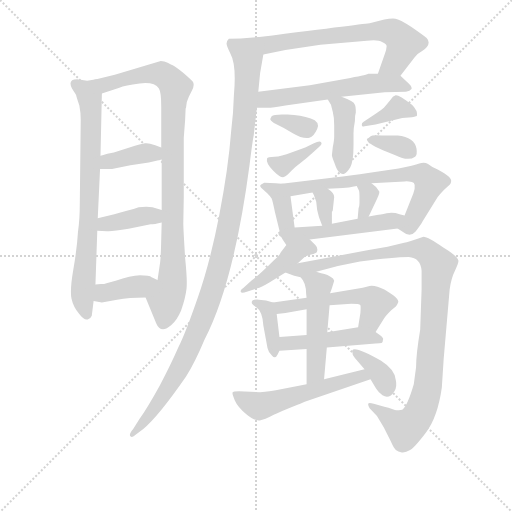
t = 0.00 s
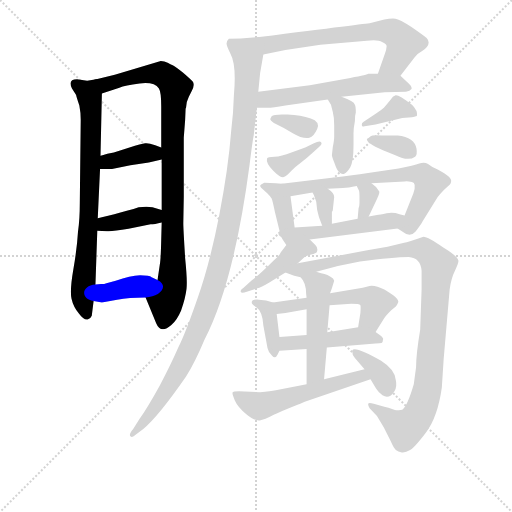
t = 3.54 s
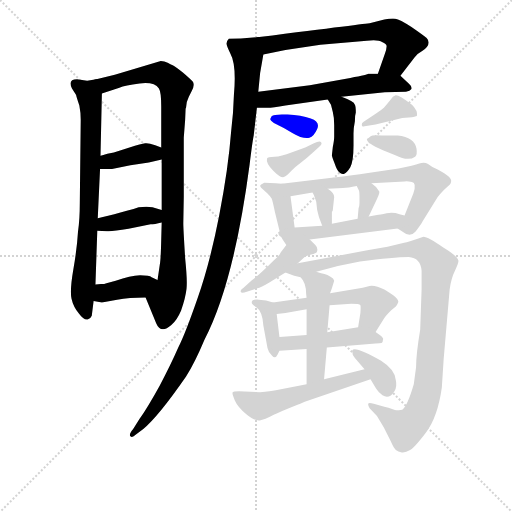
t = 7.07 s
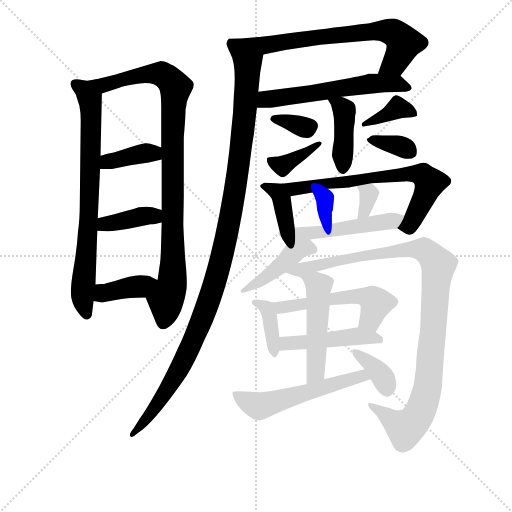
t = 10.61 s
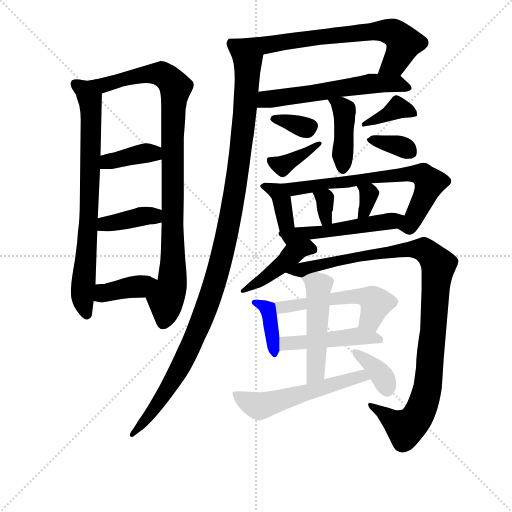
t = 14.14 s
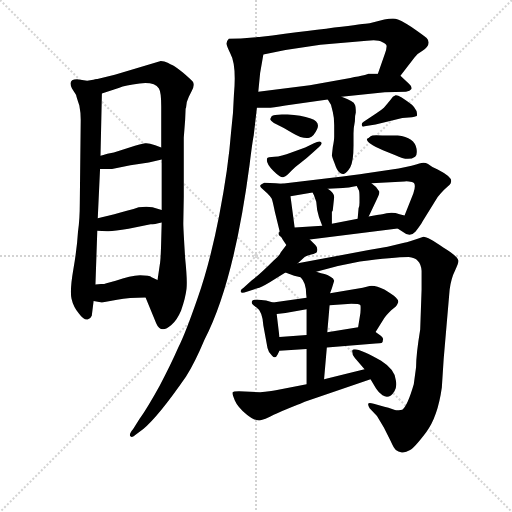
t = 17.68 s

The animated SVG that drew these frames (rendered in a browser with its animation timeline set to each time). Animation: 26 CSS @keyframes rules; one cycle of 17.68 s.

<svg version="1.1" viewBox="0 0 1024 1024" xmlns="http://www.w3.org/2000/svg">
  <g stroke="lightgray" stroke-dasharray="1,1" stroke-width="1" transform="scale(4, 4)">
    <line x1="0" y1="0" x2="256" y2="256"></line>
    <line x1="256" y1="0" x2="0" y2="256"></line>
    <line x1="128" y1="0" x2="128" y2="256"></line>
    <line x1="0" y1="128" x2="256" y2="128"></line>
  </g>
<g transform="scale(0.92, -0.92) translate(60, -900)">
   <style type="text/css">
    @keyframes keyframes0 {
      from {
       stroke: blue;
       stroke-dashoffset: 771;
       stroke-width: 128;
       }
       72% {
       animation-timing-function: step-end;
       stroke: blue;
       stroke-dashoffset: 0;
       stroke-width: 128;
       }
       to {
       stroke: black;
       stroke-width: 1024;
       }
       }
       #make-me-a-hanzi-animation-0 {
         animation: keyframes0 0.877441s both;
         animation-delay: 0.000000s;
         animation-timing-function: linear;
       }
    @keyframes keyframes1 {
      from {
       stroke: blue;
       stroke-dashoffset: 949;
       stroke-width: 128;
       }
       76% {
       animation-timing-function: step-end;
       stroke: blue;
       stroke-dashoffset: 0;
       stroke-width: 128;
       }
       to {
       stroke: black;
       stroke-width: 1024;
       }
       }
       #make-me-a-hanzi-animation-1 {
         animation: keyframes1 1.022298s both;
         animation-delay: 0.877441s;
         animation-timing-function: linear;
       }
    @keyframes keyframes2 {
      from {
       stroke: blue;
       stroke-dashoffset: 383;
       stroke-width: 128;
       }
       55% {
       animation-timing-function: step-end;
       stroke: blue;
       stroke-dashoffset: 0;
       stroke-width: 128;
       }
       to {
       stroke: black;
       stroke-width: 1024;
       }
       }
       #make-me-a-hanzi-animation-2 {
         animation: keyframes2 0.561686s both;
         animation-delay: 1.899740s;
         animation-timing-function: linear;
       }
    @keyframes keyframes3 {
      from {
       stroke: blue;
       stroke-dashoffset: 387;
       stroke-width: 128;
       }
       56% {
       animation-timing-function: step-end;
       stroke: blue;
       stroke-dashoffset: 0;
       stroke-width: 128;
       }
       to {
       stroke: black;
       stroke-width: 1024;
       }
       }
       #make-me-a-hanzi-animation-3 {
         animation: keyframes3 0.564941s both;
         animation-delay: 2.461426s;
         animation-timing-function: linear;
       }
    @keyframes keyframes4 {
      from {
       stroke: blue;
       stroke-dashoffset: 387;
       stroke-width: 128;
       }
       56% {
       animation-timing-function: step-end;
       stroke: blue;
       stroke-dashoffset: 0;
       stroke-width: 128;
       }
       to {
       stroke: black;
       stroke-width: 1024;
       }
       }
       #make-me-a-hanzi-animation-4 {
         animation: keyframes4 0.564941s both;
         animation-delay: 3.026367s;
         animation-timing-function: linear;
       }
    @keyframes keyframes5 {
      from {
       stroke: blue;
       stroke-dashoffset: 658;
       stroke-width: 128;
       }
       68% {
       animation-timing-function: step-end;
       stroke: blue;
       stroke-dashoffset: 0;
       stroke-width: 128;
       }
       to {
       stroke: black;
       stroke-width: 1024;
       }
       }
       #make-me-a-hanzi-animation-5 {
         animation: keyframes5 0.785482s both;
         animation-delay: 3.591309s;
         animation-timing-function: linear;
       }
    @keyframes keyframes6 {
      from {
       stroke: blue;
       stroke-dashoffset: 585;
       stroke-width: 128;
       }
       66% {
       animation-timing-function: step-end;
       stroke: blue;
       stroke-dashoffset: 0;
       stroke-width: 128;
       }
       to {
       stroke: black;
       stroke-width: 1024;
       }
       }
       #make-me-a-hanzi-animation-6 {
         animation: keyframes6 0.726074s both;
         animation-delay: 4.376790s;
         animation-timing-function: linear;
       }
    @keyframes keyframes7 {
      from {
       stroke: blue;
       stroke-dashoffset: 1178;
       stroke-width: 128;
       }
       79% {
       animation-timing-function: step-end;
       stroke: blue;
       stroke-dashoffset: 0;
       stroke-width: 128;
       }
       to {
       stroke: black;
       stroke-width: 1024;
       }
       }
       #make-me-a-hanzi-animation-7 {
         animation: keyframes7 1.208659s both;
         animation-delay: 5.102865s;
         animation-timing-function: linear;
       }
    @keyframes keyframes8 {
      from {
       stroke: blue;
       stroke-dashoffset: 419;
       stroke-width: 128;
       }
       58% {
       animation-timing-function: step-end;
       stroke: blue;
       stroke-dashoffset: 0;
       stroke-width: 128;
       }
       to {
       stroke: black;
       stroke-width: 1024;
       }
       }
       #make-me-a-hanzi-animation-8 {
         animation: keyframes8 0.590983s both;
         animation-delay: 6.311523s;
         animation-timing-function: linear;
       }
    @keyframes keyframes9 {
      from {
       stroke: blue;
       stroke-dashoffset: 337;
       stroke-width: 128;
       }
       52% {
       animation-timing-function: step-end;
       stroke: blue;
       stroke-dashoffset: 0;
       stroke-width: 128;
       }
       to {
       stroke: black;
       stroke-width: 1024;
       }
       }
       #make-me-a-hanzi-animation-9 {
         animation: keyframes9 0.524251s both;
         animation-delay: 6.902507s;
         animation-timing-function: linear;
       }
    @keyframes keyframes10 {
      from {
       stroke: blue;
       stroke-dashoffset: 375;
       stroke-width: 128;
       }
       55% {
       animation-timing-function: step-end;
       stroke: blue;
       stroke-dashoffset: 0;
       stroke-width: 128;
       }
       to {
       stroke: black;
       stroke-width: 1024;
       }
       }
       #make-me-a-hanzi-animation-10 {
         animation: keyframes10 0.555176s both;
         animation-delay: 7.426758s;
         animation-timing-function: linear;
       }
    @keyframes keyframes11 {
      from {
       stroke: blue;
       stroke-dashoffset: 376;
       stroke-width: 128;
       }
       55% {
       animation-timing-function: step-end;
       stroke: blue;
       stroke-dashoffset: 0;
       stroke-width: 128;
       }
       to {
       stroke: black;
       stroke-width: 1024;
       }
       }
       #make-me-a-hanzi-animation-11 {
         animation: keyframes11 0.555990s both;
         animation-delay: 7.981934s;
         animation-timing-function: linear;
       }
    @keyframes keyframes12 {
      from {
       stroke: blue;
       stroke-dashoffset: 352;
       stroke-width: 128;
       }
       53% {
       animation-timing-function: step-end;
       stroke: blue;
       stroke-dashoffset: 0;
       stroke-width: 128;
       }
       to {
       stroke: black;
       stroke-width: 1024;
       }
       }
       #make-me-a-hanzi-animation-12 {
         animation: keyframes12 0.536458s both;
         animation-delay: 8.537923s;
         animation-timing-function: linear;
       }
    @keyframes keyframes13 {
      from {
       stroke: blue;
       stroke-dashoffset: 398;
       stroke-width: 128;
       }
       56% {
       animation-timing-function: step-end;
       stroke: blue;
       stroke-dashoffset: 0;
       stroke-width: 128;
       }
       to {
       stroke: black;
       stroke-width: 1024;
       }
       }
       #make-me-a-hanzi-animation-13 {
         animation: keyframes13 0.573893s both;
         animation-delay: 9.074382s;
         animation-timing-function: linear;
       }
    @keyframes keyframes14 {
      from {
       stroke: blue;
       stroke-dashoffset: 700;
       stroke-width: 128;
       }
       69% {
       animation-timing-function: step-end;
       stroke: blue;
       stroke-dashoffset: 0;
       stroke-width: 128;
       }
       to {
       stroke: black;
       stroke-width: 1024;
       }
       }
       #make-me-a-hanzi-animation-14 {
         animation: keyframes14 0.819661s both;
         animation-delay: 9.648275s;
         animation-timing-function: linear;
       }
    @keyframes keyframes15 {
      from {
       stroke: blue;
       stroke-dashoffset: 331;
       stroke-width: 128;
       }
       52% {
       animation-timing-function: step-end;
       stroke: blue;
       stroke-dashoffset: 0;
       stroke-width: 128;
       }
       to {
       stroke: black;
       stroke-width: 1024;
       }
       }
       #make-me-a-hanzi-animation-15 {
         animation: keyframes15 0.519368s both;
         animation-delay: 10.467936s;
         animation-timing-function: linear;
       }
    @keyframes keyframes16 {
      from {
       stroke: blue;
       stroke-dashoffset: 334;
       stroke-width: 128;
       }
       52% {
       animation-timing-function: step-end;
       stroke: blue;
       stroke-dashoffset: 0;
       stroke-width: 128;
       }
       to {
       stroke: black;
       stroke-width: 1024;
       }
       }
       #make-me-a-hanzi-animation-16 {
         animation: keyframes16 0.521810s both;
         animation-delay: 10.987305s;
         animation-timing-function: linear;
       }
    @keyframes keyframes17 {
      from {
       stroke: blue;
       stroke-dashoffset: 508;
       stroke-width: 128;
       }
       62% {
       animation-timing-function: step-end;
       stroke: blue;
       stroke-dashoffset: 0;
       stroke-width: 128;
       }
       to {
       stroke: black;
       stroke-width: 1024;
       }
       }
       #make-me-a-hanzi-animation-17 {
         animation: keyframes17 0.663411s both;
         animation-delay: 11.509115s;
         animation-timing-function: linear;
       }
    @keyframes keyframes18 {
      from {
       stroke: blue;
       stroke-dashoffset: 435;
       stroke-width: 128;
       }
       59% {
       animation-timing-function: step-end;
       stroke: blue;
       stroke-dashoffset: 0;
       stroke-width: 128;
       }
       to {
       stroke: black;
       stroke-width: 1024;
       }
       }
       #make-me-a-hanzi-animation-18 {
         animation: keyframes18 0.604004s both;
         animation-delay: 12.172526s;
         animation-timing-function: linear;
       }
    @keyframes keyframes19 {
      from {
       stroke: blue;
       stroke-dashoffset: 1063;
       stroke-width: 128;
       }
       78% {
       animation-timing-function: step-end;
       stroke: blue;
       stroke-dashoffset: 0;
       stroke-width: 128;
       }
       to {
       stroke: black;
       stroke-width: 1024;
       }
       }
       #make-me-a-hanzi-animation-19 {
         animation: keyframes19 1.115072s both;
         animation-delay: 12.776530s;
         animation-timing-function: linear;
       }
    @keyframes keyframes20 {
      from {
       stroke: blue;
       stroke-dashoffset: 378;
       stroke-width: 128;
       }
       55% {
       animation-timing-function: step-end;
       stroke: blue;
       stroke-dashoffset: 0;
       stroke-width: 128;
       }
       to {
       stroke: black;
       stroke-width: 1024;
       }
       }
       #make-me-a-hanzi-animation-20 {
         animation: keyframes20 0.557617s both;
         animation-delay: 13.891602s;
         animation-timing-function: linear;
       }
    @keyframes keyframes21 {
      from {
       stroke: blue;
       stroke-dashoffset: 536;
       stroke-width: 128;
       }
       64% {
       animation-timing-function: step-end;
       stroke: blue;
       stroke-dashoffset: 0;
       stroke-width: 128;
       }
       to {
       stroke: black;
       stroke-width: 1024;
       }
       }
       #make-me-a-hanzi-animation-21 {
         animation: keyframes21 0.686198s both;
         animation-delay: 14.449219s;
         animation-timing-function: linear;
       }
    @keyframes keyframes22 {
      from {
       stroke: blue;
       stroke-dashoffset: 469;
       stroke-width: 128;
       }
       60% {
       animation-timing-function: step-end;
       stroke: blue;
       stroke-dashoffset: 0;
       stroke-width: 128;
       }
       to {
       stroke: black;
       stroke-width: 1024;
       }
       }
       #make-me-a-hanzi-animation-22 {
         animation: keyframes22 0.631673s both;
         animation-delay: 15.135417s;
         animation-timing-function: linear;
       }
    @keyframes keyframes23 {
      from {
       stroke: blue;
       stroke-dashoffset: 502;
       stroke-width: 128;
       }
       62% {
       animation-timing-function: step-end;
       stroke: blue;
       stroke-dashoffset: 0;
       stroke-width: 128;
       }
       to {
       stroke: black;
       stroke-width: 1024;
       }
       }
       #make-me-a-hanzi-animation-23 {
         animation: keyframes23 0.658529s both;
         animation-delay: 15.767090s;
         animation-timing-function: linear;
       }
    @keyframes keyframes24 {
      from {
       stroke: blue;
       stroke-dashoffset: 558;
       stroke-width: 128;
       }
       64% {
       animation-timing-function: step-end;
       stroke: blue;
       stroke-dashoffset: 0;
       stroke-width: 128;
       }
       to {
       stroke: black;
       stroke-width: 1024;
       }
       }
       #make-me-a-hanzi-animation-24 {
         animation: keyframes24 0.704102s both;
         animation-delay: 16.425618s;
         animation-timing-function: linear;
       }
    @keyframes keyframes25 {
      from {
       stroke: blue;
       stroke-dashoffset: 364;
       stroke-width: 128;
       }
       54% {
       animation-timing-function: step-end;
       stroke: blue;
       stroke-dashoffset: 0;
       stroke-width: 128;
       }
       to {
       stroke: black;
       stroke-width: 1024;
       }
       }
       #make-me-a-hanzi-animation-25 {
         animation: keyframes25 0.546224s both;
         animation-delay: 17.129720s;
         animation-timing-function: linear;
       }
</style>
<path d="M 149.5 727.5 L 129.5 724.5 L 107.5 727.5 Q 86.5 727.5 96.5 707.5 L 105.5 693.5 Q 105.5 691.5 112.5 670.5 Q 115.5 655.5 115.5 639.5 L 113.5 460.5 Q 113.5 423.5 109.5 395.5 Q 107.5 360.5 99.5 314.5 Q 91.5 268.5 95.5 250.5 Q 99.5 232.5 111.5 218.5 Q 122.5 203.5 130.5 205.5 Q 137.5 207.5 139.5 213.5 L 143.5 245.5 L 147.5 281.5 L 151.5 398.5 L 152.5 425.5 L 157.5 532.5 L 158.5 561.5 L 161.5 696.5 C 162.5 726.5 162.5 729.5 149.5 727.5 Z" fill="lightgray"></path> 
<path d="M 343.5 663.5 L 344.5 666.5 Q 344.5 677.5 350.5 689.5 L 356.5 701.5 Q 364.5 716.5 358.5 723.5 Q 351.5 730.5 337.5 742.5 Q 322.5 754.5 316.5 757.5 Q 310.5 759.5 304.5 763.5 Q 297.5 767.5 289.5 767.5 L 189.5 737.5 L 149.5 727.5 C 120.5 720.5 133.5 686.5 161.5 696.5 L 199.5 709.5 Q 211.5 714.5 243.5 718.5 Q 275.5 722.5 285.5 707.5 Q 290.5 699.5 290.5 668.5 L 290.5 579.5 L 291.5 553.5 L 291.5 443.5 L 291.5 416.5 L 290.5 379.5 Q 289.5 335.5 287.5 325.5 L 282.5 291.5 C 278.5 261.5 245.5 281.5 256.5 253.5 L 279.5 197.5 Q 289.5 173.5 312.5 193.5 Q 324.5 203.5 333.5 224.5 Q 343.5 253.5 345.5 272.5 Q 347.5 290.5 342.5 338.5 Q 338.5 402.5 338.5 414.5 L 339.5 471.5 L 339.5 600.5 L 342.5 639.5 L 343.5 663.5 Z" fill="lightgray"></path> 
<path d="M 157.5 532.5 L 183.5 532.5 L 223.5 540.5 L 263.5 546.5 L 291.5 553.5 C 320.5 560.5 318.5 568.5 290.5 579.5 L 277.5 584.5 Q 262.5 589.5 255.5 588.5 Q 247.5 587.5 221.5 579.5 L 187.5 568.5 L 173.5 565.5 Q 163.5 562.5 158.5 561.5 C 129.5 554.5 127.5 532.5 157.5 532.5 Z" fill="lightgray"></path> 
<path d="M 151.5 398.5 L 172.5 397.5 Q 183.5 396.5 219.5 402.5 L 267.5 412.5 Q 275.5 412.5 291.5 416.5 C 320.5 423.5 320.5 434.5 291.5 443.5 L 271.5 449.5 Q 259.5 451.5 241.5 449.5 Q 220.5 442.5 188.5 434.5 L 152.5 425.5 C 123.5 418.5 121.5 399.5 151.5 398.5 Z" fill="lightgray"></path> 
<path d="M 143.5 245.5 L 161.5 242.5 L 194.5 248.5 Q 220.5 253.5 256.5 253.5 C 286.5 253.5 309.5 278.5 282.5 291.5 L 269.5 297.5 Q 265.5 301.5 244.5 301.5 Q 223.5 300.5 191.5 289.5 L 171.5 284.5 Q 167.5 282.5 159.5 282.5 L 147.5 281.5 C 117.5 279.5 113.5 250.5 143.5 245.5 Z" fill="lightgray"></path> 
<path d="M 810.5 735.5 L 841.5 775.5 Q 847.5 783.5 858.5 789.5 Q 879.5 804.5 867.5 817.5 Q 860.5 823.5 834.5 841.5 Q 808.5 858.5 799.5 859.5 Q 789.5 860.5 775.5 857.5 L 743.5 849.5 Q 741.5 849.5 503.5 819.5 C 473.5 815.5 483.5 775.5 512.5 781.5 L 560.5 791.5 L 636.5 802.5 L 737.5 811.5 Q 762.5 814.5 770.5 808.5 Q 780.5 804.5 780.5 799.5 Q 780.5 793.5 776.5 782.5 L 761.5 739.5 C 751.5 711.5 792.5 711.5 810.5 735.5 Z" fill="lightgray"></path> 
<path d="M 682.5 689.5 L 776.5 699.5 L 822.5 700.5 Q 831.5 701.5 834.5 706.5 Q 836.5 711.5 828.5 718.5 L 810.5 735.5 C 806.5 739.5 791.5 739.5 761.5 739.5 L 740.5 739.5 Q 740.5 737.5 701.5 730.5 L 613.5 714.5 L 501.5 700.5 C 471.5 696.5 468.5 665.5 498.5 665.5 L 521.5 665.5 Q 532.5 665.5 560.5 670.5 L 652.5 683.5 L 682.5 689.5 Z" fill="lightgray"></path> 
<path d="M 503.5 819.5 L 463.5 816.5 L 437.5 815.5 Q 432.5 810.5 432.5 805.5 Q 432.5 800.5 440.5 784.5 Q 454.5 759.5 448.5 693.5 Q 447.5 655.5 442.5 614.5 Q 436.5 534.5 416.5 431.5 Q 396.5 328.5 369.5 251.5 Q 342.5 173.5 327.5 144.5 Q 311.5 107.5 286.5 60.5 Q 260.5 13.5 243.5 -10.5 L 229.5 -32.5 Q 219.5 -44.5 223.5 -48.5 Q 227.5 -52.5 235.5 -44.5 L 251.5 -32.5 Q 283.5 -6.5 344.5 81.5 Q 363.5 111.5 384.5 161.5 Q 448.5 284.5 482.5 541.5 Q 488.5 590.5 491.5 605.5 L 498.5 665.5 L 501.5 700.5 L 505.5 741.5 L 512.5 781.5 C 517.5 811.5 519.5 820.5 503.5 819.5 Z" fill="lightgray"></path> 
<path d="M 652.5 683.5 L 659.5 672.5 L 663.5 656.5 Q 666.5 644.5 666.5 628.5 L 666.5 603.5 Q 666.5 595.5 663.5 580.5 L 661.5 562.5 Q 661.5 559.5 667.5 544.5 Q 672.5 529.5 677.5 525.5 Q 682.5 520.5 688.5 522.5 Q 693.5 523.5 701.5 536.5 Q 708.5 549.5 708.5 583.5 L 708.5 610.5 Q 708.5 621.5 711.5 636.5 Q 711.5 649.5 713.5 655.5 Q 713.5 669.5 711.5 672.5 Q 709.5 679.5 682.5 689.5 C 654.5 700.5 637.5 706.5 652.5 683.5 Z" fill="lightgray"></path> 
<path d="M 527.5 641.5 Q 527.5 638.5 535.5 632.5 Q 554.5 623.5 576.5 610.5 Q 598.5 597.5 612.5 600.5 Q 622.5 603.5 629.5 619.5 Q 636.5 635.5 615.5 642.5 Q 594.5 649.5 565.0 651.0 Q 535.5 652.5 530.5 647.5 L 527.5 641.5 Z" fill="lightgray"></path> 
<path d="M 603.5 579.5 L 573.5 568.5 Q 551.5 559.5 536.5 559.5 Q 521.5 559.5 520.5 555.5 Q 517.5 545.5 534.0 529.0 Q 550.5 512.5 557.0 515.0 Q 563.5 517.5 573.0 528.0 Q 582.5 538.5 594.5 547.0 Q 606.5 555.5 621.5 569.5 L 633.5 580.5 Q 641.5 587.5 638.0 591.0 Q 634.5 594.5 622.5 588.5 L 603.5 579.5 Z" fill="lightgray"></path> 
<path d="M 828.5 644.5 Q 844.5 646.5 846.0 648.0 Q 847.5 649.5 845.5 658.5 Q 840.5 668.5 835.5 672.5 Q 806.5 694.5 800.0 693.0 Q 793.5 691.5 789.5 683.5 Q 781.5 673.5 774.5 665.5 Q 769.5 660.5 757.5 653.5 L 730.5 635.5 Q 725.5 632.5 726.5 628.5 Q 726.5 623.5 732.5 625.5 L 756.5 629.5 L 814.5 643.5 L 828.5 644.5 Z" fill="lightgray"></path> 
<path d="M 737.5 597.5 Q 737.5 588.5 772.5 573.5 L 799.5 562.5 Q 827.5 548.5 842.5 559.5 Q 847.5 563.5 845.5 576.5 Q 841.5 601.5 804.5 605.5 L 770.5 605.5 Q 749.5 607.5 745.0 603.5 Q 740.5 599.5 739.5 599.5 L 737.5 597.5 Z" fill="lightgray"></path> 
<path d="M 552.5 500.5 L 539.5 501.5 Q 529.5 502.5 514.5 502.5 Q 505.5 498.5 505.5 495.5 Q 505.5 492.5 512.5 487.5 L 521.5 479.5 Q 528.5 472.5 530.5 468.5 Q 532.5 464.5 537.5 439.5 L 549.5 390.5 Q 550.5 383.5 562.5 367.5 C 580.5 343.5 584.5 375.5 580.5 405.5 L 571.5 473.5 C 568.5 499.5 568.5 499.5 552.5 500.5 Z" fill="lightgray"></path> 
<path d="M 804.5 403.5 L 814.5 396.5 Q 831.5 382.5 843.5 396.5 Q 855.5 412.5 858.5 418.5 L 891.5 471.5 Q 897.5 479.5 905.5 487.5 L 917.5 498.5 Q 919.5 499.5 920.5 504.5 Q 924.5 514.5 891.5 531.5 Q 877.5 537.5 870.5 543.5 Q 862.5 548.5 851.5 544.5 Q 840.5 540.5 806.5 533.5 L 736.5 523.5 Q 711.5 519.5 661.5 513.5 L 552.5 500.5 C 522.5 496.5 541.5 468.5 571.5 473.5 L 619.5 481.5 L 652.5 489.5 L 685.5 491.5 Q 696.5 491.5 715.5 495.5 L 747.5 501.5 L 819.5 505.5 Q 824.5 506.5 835.5 504.5 Q 846.5 502.5 838.5 479.5 L 819.5 431.5 C 808.5 403.5 801.5 405.5 804.5 403.5 Z" fill="lightgray"></path> 
<path d="M 619.5 481.5 L 622.5 475.5 L 627.5 461.5 L 629.5 443.5 L 633.5 427.5 L 640.5 409.5 C 651.5 381.5 661.5 383.5 661.5 413.5 L 661.5 439.5 Q 663.5 441.5 663.5 443.5 L 666.5 471.5 Q 666.5 480.5 652.5 489.5 C 627.5 506.5 606.5 508.5 619.5 481.5 Z" fill="lightgray"></path> 
<path d="M 715.5 495.5 L 719.5 487.5 Q 721.5 485.5 721.5 471.5 L 721.5 459.5 Q 721.5 451.5 719.5 447.5 L 717.5 424.5 C 714.5 394.5 728.5 402.5 741.5 429.5 L 759.5 467.5 Q 765.5 479.5 764.5 483.5 Q 758.5 494.5 747.5 501.5 C 722.5 518.5 702.5 522.5 715.5 495.5 Z" fill="lightgray"></path> 
<path d="M 613.5 379.5 L 804.5 403.5 C 834.5 407.5 848.5 423.5 819.5 431.5 L 808.5 434.5 Q 794.5 439.5 780.5 436.5 Q 765.5 433.5 759.5 432.5 L 741.5 429.5 L 717.5 424.5 L 661.5 413.5 L 640.5 409.5 L 580.5 405.5 C 521.5 401.5 540.5 370.5 613.5 379.5 Z" fill="lightgray"></path> 
<path d="M 587.5 327.5 L 600.5 339.5 Q 604.5 343.5 616.5 346.5 Q 627.5 349.5 628.5 351.5 Q 632.5 360.5 625.5 367.5 L 613.5 379.5 C 592.5 400.5 580.5 391.5 562.5 367.5 L 550.5 351.5 Q 545.5 341.5 535.5 334.5 Q 507.5 306.5 487.5 290.5 L 469.5 274.5 Q 461.5 269.5 463.5 265.5 Q 464.5 261.5 476.5 265.5 L 499.5 273.5 Q 506.5 274.5 526.5 286.5 L 560.5 307.5 L 587.5 327.5 Z" fill="lightgray"></path> 
<path d="M 818.5 372.5 L 782.5 363.5 L 741.5 356.5 L 587.5 327.5 C 558.5 321.5 532.5 317.5 560.5 307.5 L 579.5 300.5 L 593.5 297.5 C 599.5 295.5 598.5 302.5 627.5 309.5 L 674.5 321.5 L 722.5 331.5 Q 795.5 341.5 828.5 341.5 Q 854.5 339.5 856.5 311.5 L 856.5 270.5 L 853.5 183.5 Q 844.5 129.5 844.5 101.5 L 839.5 64.5 Q 825.5 16.5 814.5 9.5 Q 801.5 7.5 798.5 8.5 L 784.5 13.5 L 775.5 15.5 L 752.5 22.5 Q 741.5 25.5 740.5 22.5 Q 739.5 19.5 743.5 12.5 L 759.5 -4.5 L 774.5 -29.5 L 789.5 -59.5 Q 795.5 -73.5 800.5 -78.5 Q 805.5 -82.5 813.5 -83.5 Q 821.5 -84.5 831.5 -78.5 Q 841.5 -72.5 866.5 -39.5 Q 891.5 -6.5 900.5 57.5 L 904.5 119.5 L 917.5 270.5 Q 920.5 294.5 929.5 312.5 Q 937.5 329.5 936.5 333.5 Q 934.5 343.5 904.5 361.5 Q 870.5 385.5 860.5 385.5 Q 826.5 373.5 818.5 372.5 Z" fill="lightgray"></path> 
<path d="M 533.5 242.5 L 518.5 246.5 L 502.5 248.5 Q 497.5 249.5 489.5 247.5 Q 482.5 240.5 496.5 232.5 Q 510.5 223.5 512.5 192.5 L 521.5 143.5 Q 523.5 133.5 531.5 126.5 Q 538.5 118.5 543.5 129.5 L 547.5 137.5 L 547.5 167.5 L 541.5 217.5 C 538.5 241.5 538.5 241.5 533.5 242.5 Z" fill="lightgray"></path> 
<path d="M 606.5 252.5 L 533.5 242.5 C 503.5 238.5 511.5 214.5 541.5 217.5 L 560.5 219.5 L 606.5 227.5 L 656.5 236.5 L 703.5 239.5 Q 721.5 239.5 723.5 236.5 Q 724.5 233.5 723.5 219.5 L 718.5 188.5 C 713.5 158.5 740.5 153.5 756.5 178.5 L 775.5 208.5 Q 778.5 213.5 790.5 225.5 L 800.5 233.5 Q 803.5 237.5 805.5 242.5 Q 807.5 246.5 800.5 253.5 Q 793.5 259.5 775.5 270.5 Q 756.5 280.5 743.5 278.5 L 728.5 274.5 L 657.5 262.5 L 606.5 252.5 Z" fill="lightgray"></path> 
<path d="M 547.5 137.5 L 606.5 141.5 L 650.5 144.5 L 756.5 153.5 Q 766.5 153.5 769.5 154.5 Q 772.5 155.5 772.5 161.5 Q 774.5 163.5 768.5 169.5 L 756.5 178.5 C 738.5 191.5 738.5 191.5 718.5 188.5 L 651.5 177.5 L 606.5 171.5 L 547.5 167.5 C 517.5 165.5 517.5 135.5 547.5 137.5 Z" fill="lightgray"></path> 
<path d="M 593.5 297.5 Q 605.5 285.5 605.5 261.5 L 606.5 252.5 L 606.5 227.5 L 606.5 171.5 L 606.5 141.5 L 606.5 64.5 C 606.5 34.5 641.5 45.5 644.5 75.5 L 650.5 144.5 L 651.5 177.5 L 656.5 236.5 L 657.5 262.5 L 661.5 273.5 L 666.5 289.5 Q 665.5 295.5 658.5 298.5 Q 651.5 303.5 645.5 304.5 Q 639.5 305.5 627.5 309.5 C 598.5 318.5 575.5 321.5 593.5 297.5 Z" fill="lightgray"></path> 
<path d="M 606.5 64.5 L 539.5 51.5 Q 528.5 49.5 505.5 47.5 L 459.5 49.5 Q 446.5 49.5 445.5 46.5 Q 444.5 43.5 450.5 29.5 Q 456.5 15.5 475.5 -0.5 Q 494.5 -16.5 506.5 -13.5 Q 518.5 -10.5 525.5 -6.5 Q 532.5 -2.5 570.5 13.5 L 585.5 19.5 Q 587.5 20.5 591.5 21.5 L 602.5 26.5 L 745.5 75.5 C 773.5 85.5 761.5 104.5 732.5 97.5 L 644.5 75.5 L 606.5 64.5 Z" fill="lightgray"></path> 
<path d="M 745.5 75.5 L 757.5 55.5 Q 762.5 47.5 771.5 40.5 Q 786.5 31.5 797.5 49.5 Q 803.5 59.5 800.5 73.5 Q 798.5 96.5 768.5 115.5 Q 709.5 149.5 705.5 137.5 Q 705.5 127.5 711.5 121.5 L 732.5 97.5 L 745.5 75.5 Z" fill="lightgray"></path> 
      <clipPath id="make-me-a-hanzi-clip-0">
      <path d="M 149.5 727.5 L 129.5 724.5 L 107.5 727.5 Q 86.5 727.5 96.5 707.5 L 105.5 693.5 Q 105.5 691.5 112.5 670.5 Q 115.5 655.5 115.5 639.5 L 113.5 460.5 Q 113.5 423.5 109.5 395.5 Q 107.5 360.5 99.5 314.5 Q 91.5 268.5 95.5 250.5 Q 99.5 232.5 111.5 218.5 Q 122.5 203.5 130.5 205.5 Q 137.5 207.5 139.5 213.5 L 143.5 245.5 L 147.5 281.5 L 151.5 398.5 L 152.5 425.5 L 157.5 532.5 L 158.5 561.5 L 161.5 696.5 C 162.5 726.5 162.5 729.5 149.5 727.5 Z" fill="lightgray"></path>
      </clipPath>
      <path clip-path="url(#make-me-a-hanzi-clip-0)" d="M 104.5 716.5 L 132.5 696.5 L 138.5 659.5 L 134.5 449.5 L 119.5 264.5 L 128.5 217.5 " fill="none" id="make-me-a-hanzi-animation-0" stroke-dasharray="643 1286" stroke-linecap="round"></path>

      <clipPath id="make-me-a-hanzi-clip-1">
      <path d="M 343.5 663.5 L 344.5 666.5 Q 344.5 677.5 350.5 689.5 L 356.5 701.5 Q 364.5 716.5 358.5 723.5 Q 351.5 730.5 337.5 742.5 Q 322.5 754.5 316.5 757.5 Q 310.5 759.5 304.5 763.5 Q 297.5 767.5 289.5 767.5 L 189.5 737.5 L 149.5 727.5 C 120.5 720.5 133.5 686.5 161.5 696.5 L 199.5 709.5 Q 211.5 714.5 243.5 718.5 Q 275.5 722.5 285.5 707.5 Q 290.5 699.5 290.5 668.5 L 290.5 579.5 L 291.5 553.5 L 291.5 443.5 L 291.5 416.5 L 290.5 379.5 Q 289.5 335.5 287.5 325.5 L 282.5 291.5 C 278.5 261.5 245.5 281.5 256.5 253.5 L 279.5 197.5 Q 289.5 173.5 312.5 193.5 Q 324.5 203.5 333.5 224.5 Q 343.5 253.5 345.5 272.5 Q 347.5 290.5 342.5 338.5 Q 338.5 402.5 338.5 414.5 L 339.5 471.5 L 339.5 600.5 L 342.5 639.5 L 343.5 663.5 Z" fill="lightgray"></path>
      </clipPath>
      <path clip-path="url(#make-me-a-hanzi-clip-1)" d="M 157.5 724.5 L 170.5 716.5 L 244.5 736.5 L 289.5 739.5 L 312.5 723.5 L 321.5 709.5 L 314.5 601.5 L 315.5 296.5 L 294.5 200.5 " fill="none" id="make-me-a-hanzi-animation-1" stroke-dasharray="821 1642" stroke-linecap="round"></path>

      <clipPath id="make-me-a-hanzi-clip-2">
      <path d="M 157.5 532.5 L 183.5 532.5 L 223.5 540.5 L 263.5 546.5 L 291.5 553.5 C 320.5 560.5 318.5 568.5 290.5 579.5 L 277.5 584.5 Q 262.5 589.5 255.5 588.5 Q 247.5 587.5 221.5 579.5 L 187.5 568.5 L 173.5 565.5 Q 163.5 562.5 158.5 561.5 C 129.5 554.5 127.5 532.5 157.5 532.5 Z" fill="lightgray"></path>
      </clipPath>
      <path clip-path="url(#make-me-a-hanzi-clip-2)" d="M 164.5 539.5 L 174.5 548.5 L 234.5 563.5 L 273.5 567.5 L 282.5 559.5 " fill="none" id="make-me-a-hanzi-animation-2" stroke-dasharray="255 510" stroke-linecap="round"></path>

      <clipPath id="make-me-a-hanzi-clip-3">
      <path d="M 151.5 398.5 L 172.5 397.5 Q 183.5 396.5 219.5 402.5 L 267.5 412.5 Q 275.5 412.5 291.5 416.5 C 320.5 423.5 320.5 434.5 291.5 443.5 L 271.5 449.5 Q 259.5 451.5 241.5 449.5 Q 220.5 442.5 188.5 434.5 L 152.5 425.5 C 123.5 418.5 121.5 399.5 151.5 398.5 Z" fill="lightgray"></path>
      </clipPath>
      <path clip-path="url(#make-me-a-hanzi-clip-3)" d="M 157.5 405.5 L 174.5 414.5 L 284.5 436.5 " fill="none" id="make-me-a-hanzi-animation-3" stroke-dasharray="259 518" stroke-linecap="round"></path>

      <clipPath id="make-me-a-hanzi-clip-4">
      <path d="M 143.5 245.5 L 161.5 242.5 L 194.5 248.5 Q 220.5 253.5 256.5 253.5 C 286.5 253.5 309.5 278.5 282.5 291.5 L 269.5 297.5 Q 265.5 301.5 244.5 301.5 Q 223.5 300.5 191.5 289.5 L 171.5 284.5 Q 167.5 282.5 159.5 282.5 L 147.5 281.5 C 117.5 279.5 113.5 250.5 143.5 245.5 Z" fill="lightgray"></path>
      </clipPath>
      <path clip-path="url(#make-me-a-hanzi-clip-4)" d="M 149.5 250.5 L 168.5 264.5 L 273.5 288.5 " fill="none" id="make-me-a-hanzi-animation-4" stroke-dasharray="259 518" stroke-linecap="round"></path>

      <clipPath id="make-me-a-hanzi-clip-5">
      <path d="M 810.5 735.5 L 841.5 775.5 Q 847.5 783.5 858.5 789.5 Q 879.5 804.5 867.5 817.5 Q 860.5 823.5 834.5 841.5 Q 808.5 858.5 799.5 859.5 Q 789.5 860.5 775.5 857.5 L 743.5 849.5 Q 741.5 849.5 503.5 819.5 C 473.5 815.5 483.5 775.5 512.5 781.5 L 560.5 791.5 L 636.5 802.5 L 737.5 811.5 Q 762.5 814.5 770.5 808.5 Q 780.5 804.5 780.5 799.5 Q 780.5 793.5 776.5 782.5 L 761.5 739.5 C 751.5 711.5 792.5 711.5 810.5 735.5 Z" fill="lightgray"></path>
      </clipPath>
      <path clip-path="url(#make-me-a-hanzi-clip-5)" d="M 517.5 789.5 L 526.5 803.5 L 573.5 813.5 L 786.5 831.5 L 809.5 818.5 L 818.5 805.5 L 798.5 763.5 L 768.5 745.5 " fill="none" id="make-me-a-hanzi-animation-5" stroke-dasharray="530 1060" stroke-linecap="round"></path>

      <clipPath id="make-me-a-hanzi-clip-6">
      <path d="M 682.5 689.5 L 776.5 699.5 L 822.5 700.5 Q 831.5 701.5 834.5 706.5 Q 836.5 711.5 828.5 718.5 L 810.5 735.5 C 806.5 739.5 791.5 739.5 761.5 739.5 L 740.5 739.5 Q 740.5 737.5 701.5 730.5 L 613.5 714.5 L 501.5 700.5 C 471.5 696.5 468.5 665.5 498.5 665.5 L 521.5 665.5 Q 532.5 665.5 560.5 670.5 L 652.5 683.5 L 682.5 689.5 Z" fill="lightgray"></path>
      </clipPath>
      <path clip-path="url(#make-me-a-hanzi-clip-6)" d="M 504.5 670.5 L 524.5 684.5 L 746.5 718.5 L 799.5 717.5 L 825.5 709.5 " fill="none" id="make-me-a-hanzi-animation-6" stroke-dasharray="457 914" stroke-linecap="round"></path>

      <clipPath id="make-me-a-hanzi-clip-7">
      <path d="M 503.5 819.5 L 463.5 816.5 L 437.5 815.5 Q 432.5 810.5 432.5 805.5 Q 432.5 800.5 440.5 784.5 Q 454.5 759.5 448.5 693.5 Q 447.5 655.5 442.5 614.5 Q 436.5 534.5 416.5 431.5 Q 396.5 328.5 369.5 251.5 Q 342.5 173.5 327.5 144.5 Q 311.5 107.5 286.5 60.5 Q 260.5 13.5 243.5 -10.5 L 229.5 -32.5 Q 219.5 -44.5 223.5 -48.5 Q 227.5 -52.5 235.5 -44.5 L 251.5 -32.5 Q 283.5 -6.5 344.5 81.5 Q 363.5 111.5 384.5 161.5 Q 448.5 284.5 482.5 541.5 Q 488.5 590.5 491.5 605.5 L 498.5 665.5 L 501.5 700.5 L 505.5 741.5 L 512.5 781.5 C 517.5 811.5 519.5 820.5 503.5 819.5 Z" fill="lightgray"></path>
      </clipPath>
      <path clip-path="url(#make-me-a-hanzi-clip-7)" d="M 444.5 805.5 L 477.5 783.5 L 476.5 709.5 L 452.5 494.5 L 420.5 336.5 L 393.5 242.5 L 341.5 120.5 L 284.5 23.5 L 229.5 -45.5 " fill="none" id="make-me-a-hanzi-animation-7" stroke-dasharray="1050 2100" stroke-linecap="round"></path>

      <clipPath id="make-me-a-hanzi-clip-8">
      <path d="M 652.5 683.5 L 659.5 672.5 L 663.5 656.5 Q 666.5 644.5 666.5 628.5 L 666.5 603.5 Q 666.5 595.5 663.5 580.5 L 661.5 562.5 Q 661.5 559.5 667.5 544.5 Q 672.5 529.5 677.5 525.5 Q 682.5 520.5 688.5 522.5 Q 693.5 523.5 701.5 536.5 Q 708.5 549.5 708.5 583.5 L 708.5 610.5 Q 708.5 621.5 711.5 636.5 Q 711.5 649.5 713.5 655.5 Q 713.5 669.5 711.5 672.5 Q 709.5 679.5 682.5 689.5 C 654.5 700.5 637.5 706.5 652.5 683.5 Z" fill="lightgray"></path>
      </clipPath>
      <path clip-path="url(#make-me-a-hanzi-clip-8)" d="M 660.5 681.5 L 688.5 659.5 L 685.5 532.5 " fill="none" id="make-me-a-hanzi-animation-8" stroke-dasharray="291 582" stroke-linecap="round"></path>

      <clipPath id="make-me-a-hanzi-clip-9">
      <path d="M 527.5 641.5 Q 527.5 638.5 535.5 632.5 Q 554.5 623.5 576.5 610.5 Q 598.5 597.5 612.5 600.5 Q 622.5 603.5 629.5 619.5 Q 636.5 635.5 615.5 642.5 Q 594.5 649.5 565.0 651.0 Q 535.5 652.5 530.5 647.5 L 527.5 641.5 Z" fill="lightgray"></path>
      </clipPath>
      <path clip-path="url(#make-me-a-hanzi-clip-9)" d="M 536.5 641.5 L 605.5 622.5 L 614.5 626.5 " fill="none" id="make-me-a-hanzi-animation-9" stroke-dasharray="209 418" stroke-linecap="round"></path>

      <clipPath id="make-me-a-hanzi-clip-10">
      <path d="M 603.5 579.5 L 573.5 568.5 Q 551.5 559.5 536.5 559.5 Q 521.5 559.5 520.5 555.5 Q 517.5 545.5 534.0 529.0 Q 550.5 512.5 557.0 515.0 Q 563.5 517.5 573.0 528.0 Q 582.5 538.5 594.5 547.0 Q 606.5 555.5 621.5 569.5 L 633.5 580.5 Q 641.5 587.5 638.0 591.0 Q 634.5 594.5 622.5 588.5 L 603.5 579.5 Z" fill="lightgray"></path>
      </clipPath>
      <path clip-path="url(#make-me-a-hanzi-clip-10)" d="M 527.5 550.5 L 553.5 539.5 L 630.5 587.5 " fill="none" id="make-me-a-hanzi-animation-10" stroke-dasharray="247 494" stroke-linecap="round"></path>

      <clipPath id="make-me-a-hanzi-clip-11">
      <path d="M 828.5 644.5 Q 844.5 646.5 846.0 648.0 Q 847.5 649.5 845.5 658.5 Q 840.5 668.5 835.5 672.5 Q 806.5 694.5 800.0 693.0 Q 793.5 691.5 789.5 683.5 Q 781.5 673.5 774.5 665.5 Q 769.5 660.5 757.5 653.5 L 730.5 635.5 Q 725.5 632.5 726.5 628.5 Q 726.5 623.5 732.5 625.5 L 756.5 629.5 L 814.5 643.5 L 828.5 644.5 Z" fill="lightgray"></path>
      </clipPath>
      <path clip-path="url(#make-me-a-hanzi-clip-11)" d="M 841.5 653.5 L 816.5 664.5 L 802.5 663.5 L 731.5 630.5 " fill="none" id="make-me-a-hanzi-animation-11" stroke-dasharray="248 496" stroke-linecap="round"></path>

      <clipPath id="make-me-a-hanzi-clip-12">
      <path d="M 737.5 597.5 Q 737.5 588.5 772.5 573.5 L 799.5 562.5 Q 827.5 548.5 842.5 559.5 Q 847.5 563.5 845.5 576.5 Q 841.5 601.5 804.5 605.5 L 770.5 605.5 Q 749.5 607.5 745.0 603.5 Q 740.5 599.5 739.5 599.5 L 737.5 597.5 Z" fill="lightgray"></path>
      </clipPath>
      <path clip-path="url(#make-me-a-hanzi-clip-12)" d="M 741.5 595.5 L 808.5 583.5 L 832.5 568.5 " fill="none" id="make-me-a-hanzi-animation-12" stroke-dasharray="224 448" stroke-linecap="round"></path>

      <clipPath id="make-me-a-hanzi-clip-13">
      <path d="M 552.5 500.5 L 539.5 501.5 Q 529.5 502.5 514.5 502.5 Q 505.5 498.5 505.5 495.5 Q 505.5 492.5 512.5 487.5 L 521.5 479.5 Q 528.5 472.5 530.5 468.5 Q 532.5 464.5 537.5 439.5 L 549.5 390.5 Q 550.5 383.5 562.5 367.5 C 580.5 343.5 584.5 375.5 580.5 405.5 L 571.5 473.5 C 568.5 499.5 568.5 499.5 552.5 500.5 Z" fill="lightgray"></path>
      </clipPath>
      <path clip-path="url(#make-me-a-hanzi-clip-13)" d="M 513.5 495.5 L 542.5 483.5 L 553.5 464.5 L 563.5 410.5 L 560.5 376.5 " fill="none" id="make-me-a-hanzi-animation-13" stroke-dasharray="270 540" stroke-linecap="round"></path>

      <clipPath id="make-me-a-hanzi-clip-14">
      <path d="M 804.5 403.5 L 814.5 396.5 Q 831.5 382.5 843.5 396.5 Q 855.5 412.5 858.5 418.5 L 891.5 471.5 Q 897.5 479.5 905.5 487.5 L 917.5 498.5 Q 919.5 499.5 920.5 504.5 Q 924.5 514.5 891.5 531.5 Q 877.5 537.5 870.5 543.5 Q 862.5 548.5 851.5 544.5 Q 840.5 540.5 806.5 533.5 L 736.5 523.5 Q 711.5 519.5 661.5 513.5 L 552.5 500.5 C 522.5 496.5 541.5 468.5 571.5 473.5 L 619.5 481.5 L 652.5 489.5 L 685.5 491.5 Q 696.5 491.5 715.5 495.5 L 747.5 501.5 L 819.5 505.5 Q 824.5 506.5 835.5 504.5 Q 846.5 502.5 838.5 479.5 L 819.5 431.5 C 808.5 403.5 801.5 405.5 804.5 403.5 Z" fill="lightgray"></path>
      </clipPath>
      <path clip-path="url(#make-me-a-hanzi-clip-14)" d="M 560.5 499.5 L 587.5 489.5 L 745.5 514.5 L 853.5 520.5 L 874.5 502.5 L 829.5 408.5 L 814.5 407.5 " fill="none" id="make-me-a-hanzi-animation-14" stroke-dasharray="572 1144" stroke-linecap="round"></path>

      <clipPath id="make-me-a-hanzi-clip-15">
      <path d="M 619.5 481.5 L 622.5 475.5 L 627.5 461.5 L 629.5 443.5 L 633.5 427.5 L 640.5 409.5 C 651.5 381.5 661.5 383.5 661.5 413.5 L 661.5 439.5 Q 663.5 441.5 663.5 443.5 L 666.5 471.5 Q 666.5 480.5 652.5 489.5 C 627.5 506.5 606.5 508.5 619.5 481.5 Z" fill="lightgray"></path>
      </clipPath>
      <path clip-path="url(#make-me-a-hanzi-clip-15)" d="M 625.5 480.5 L 646.5 466.5 L 644.5 416.5 " fill="none" id="make-me-a-hanzi-animation-15" stroke-dasharray="203 406" stroke-linecap="round"></path>

      <clipPath id="make-me-a-hanzi-clip-16">
      <path d="M 715.5 495.5 L 719.5 487.5 Q 721.5 485.5 721.5 471.5 L 721.5 459.5 Q 721.5 451.5 719.5 447.5 L 717.5 424.5 C 714.5 394.5 728.5 402.5 741.5 429.5 L 759.5 467.5 Q 765.5 479.5 764.5 483.5 Q 758.5 494.5 747.5 501.5 C 722.5 518.5 702.5 522.5 715.5 495.5 Z" fill="lightgray"></path>
      </clipPath>
      <path clip-path="url(#make-me-a-hanzi-clip-16)" d="M 721.5 493.5 L 741.5 477.5 L 737.5 454.5 L 722.5 429.5 " fill="none" id="make-me-a-hanzi-animation-16" stroke-dasharray="206 412" stroke-linecap="round"></path>

      <clipPath id="make-me-a-hanzi-clip-17">
      <path d="M 613.5 379.5 L 804.5 403.5 C 834.5 407.5 848.5 423.5 819.5 431.5 L 808.5 434.5 Q 794.5 439.5 780.5 436.5 Q 765.5 433.5 759.5 432.5 L 741.5 429.5 L 717.5 424.5 L 661.5 413.5 L 640.5 409.5 L 580.5 405.5 C 521.5 401.5 540.5 370.5 613.5 379.5 Z" fill="lightgray"></path>
      </clipPath>
      <path clip-path="url(#make-me-a-hanzi-clip-17)" d="M 568.5 372.5 L 603.5 392.5 L 812.5 426.5 " fill="none" id="make-me-a-hanzi-animation-17" stroke-dasharray="380 760" stroke-linecap="round"></path>

      <clipPath id="make-me-a-hanzi-clip-18">
      <path d="M 587.5 327.5 L 600.5 339.5 Q 604.5 343.5 616.5 346.5 Q 627.5 349.5 628.5 351.5 Q 632.5 360.5 625.5 367.5 L 613.5 379.5 C 592.5 400.5 580.5 391.5 562.5 367.5 L 550.5 351.5 Q 545.5 341.5 535.5 334.5 Q 507.5 306.5 487.5 290.5 L 469.5 274.5 Q 461.5 269.5 463.5 265.5 Q 464.5 261.5 476.5 265.5 L 499.5 273.5 Q 506.5 274.5 526.5 286.5 L 560.5 307.5 L 587.5 327.5 Z" fill="lightgray"></path>
      </clipPath>
      <path clip-path="url(#make-me-a-hanzi-clip-18)" d="M 618.5 357.5 L 605.5 360.5 L 583.5 351.5 L 512.5 292.5 L 469.5 267.5 " fill="none" id="make-me-a-hanzi-animation-18" stroke-dasharray="307 614" stroke-linecap="round"></path>

      <clipPath id="make-me-a-hanzi-clip-19">
      <path d="M 818.5 372.5 L 782.5 363.5 L 741.5 356.5 L 587.5 327.5 C 558.5 321.5 532.5 317.5 560.5 307.5 L 579.5 300.5 L 593.5 297.5 C 599.5 295.5 598.5 302.5 627.5 309.5 L 674.5 321.5 L 722.5 331.5 Q 795.5 341.5 828.5 341.5 Q 854.5 339.5 856.5 311.5 L 856.5 270.5 L 853.5 183.5 Q 844.5 129.5 844.5 101.5 L 839.5 64.5 Q 825.5 16.5 814.5 9.5 Q 801.5 7.5 798.5 8.5 L 784.5 13.5 L 775.5 15.5 L 752.5 22.5 Q 741.5 25.5 740.5 22.5 Q 739.5 19.5 743.5 12.5 L 759.5 -4.5 L 774.5 -29.5 L 789.5 -59.5 Q 795.5 -73.5 800.5 -78.5 Q 805.5 -82.5 813.5 -83.5 Q 821.5 -84.5 831.5 -78.5 Q 841.5 -72.5 866.5 -39.5 Q 891.5 -6.5 900.5 57.5 L 904.5 119.5 L 917.5 270.5 Q 920.5 294.5 929.5 312.5 Q 937.5 329.5 936.5 333.5 Q 934.5 343.5 904.5 361.5 Q 870.5 385.5 860.5 385.5 Q 826.5 373.5 818.5 372.5 Z" fill="lightgray"></path>
      </clipPath>
      <path clip-path="url(#make-me-a-hanzi-clip-19)" d="M 566.5 308.5 L 720.5 343.5 L 826.5 357.5 L 860.5 357.5 L 892.5 324.5 L 869.5 53.5 L 851.5 1.5 L 821.5 -31.5 L 746.5 18.5 " fill="none" id="make-me-a-hanzi-animation-19" stroke-dasharray="935 1870" stroke-linecap="round"></path>

      <clipPath id="make-me-a-hanzi-clip-20">
      <path d="M 533.5 242.5 L 518.5 246.5 L 502.5 248.5 Q 497.5 249.5 489.5 247.5 Q 482.5 240.5 496.5 232.5 Q 510.5 223.5 512.5 192.5 L 521.5 143.5 Q 523.5 133.5 531.5 126.5 Q 538.5 118.5 543.5 129.5 L 547.5 137.5 L 547.5 167.5 L 541.5 217.5 C 538.5 241.5 538.5 241.5 533.5 242.5 Z" fill="lightgray"></path>
      </clipPath>
      <path clip-path="url(#make-me-a-hanzi-clip-20)" d="M 496.5 241.5 L 520.5 229.5 L 535.5 135.5 " fill="none" id="make-me-a-hanzi-animation-20" stroke-dasharray="250 500" stroke-linecap="round"></path>

      <clipPath id="make-me-a-hanzi-clip-21">
      <path d="M 606.5 252.5 L 533.5 242.5 C 503.5 238.5 511.5 214.5 541.5 217.5 L 560.5 219.5 L 606.5 227.5 L 656.5 236.5 L 703.5 239.5 Q 721.5 239.5 723.5 236.5 Q 724.5 233.5 723.5 219.5 L 718.5 188.5 C 713.5 158.5 740.5 153.5 756.5 178.5 L 775.5 208.5 Q 778.5 213.5 790.5 225.5 L 800.5 233.5 Q 803.5 237.5 805.5 242.5 Q 807.5 246.5 800.5 253.5 Q 793.5 259.5 775.5 270.5 Q 756.5 280.5 743.5 278.5 L 728.5 274.5 L 657.5 262.5 L 606.5 252.5 Z" fill="lightgray"></path>
      </clipPath>
      <path clip-path="url(#make-me-a-hanzi-clip-21)" d="M 541.5 238.5 L 550.5 231.5 L 566.5 232.5 L 666.5 251.5 L 742.5 253.5 L 756.5 236.5 L 745.5 206.5 L 727.5 195.5 " fill="none" id="make-me-a-hanzi-animation-21" stroke-dasharray="408 816" stroke-linecap="round"></path>

      <clipPath id="make-me-a-hanzi-clip-22">
      <path d="M 547.5 137.5 L 606.5 141.5 L 650.5 144.5 L 756.5 153.5 Q 766.5 153.5 769.5 154.5 Q 772.5 155.5 772.5 161.5 Q 774.5 163.5 768.5 169.5 L 756.5 178.5 C 738.5 191.5 738.5 191.5 718.5 188.5 L 651.5 177.5 L 606.5 171.5 L 547.5 167.5 C 517.5 165.5 517.5 135.5 547.5 137.5 Z" fill="lightgray"></path>
      </clipPath>
      <path clip-path="url(#make-me-a-hanzi-clip-22)" d="M 554.5 145.5 L 562.5 153.5 L 714.5 169.5 L 762.5 161.5 " fill="none" id="make-me-a-hanzi-animation-22" stroke-dasharray="341 682" stroke-linecap="round"></path>

      <clipPath id="make-me-a-hanzi-clip-23">
      <path d="M 593.5 297.5 Q 605.5 285.5 605.5 261.5 L 606.5 252.5 L 606.5 227.5 L 606.5 171.5 L 606.5 141.5 L 606.5 64.5 C 606.5 34.5 641.5 45.5 644.5 75.5 L 650.5 144.5 L 651.5 177.5 L 656.5 236.5 L 657.5 262.5 L 661.5 273.5 L 666.5 289.5 Q 665.5 295.5 658.5 298.5 Q 651.5 303.5 645.5 304.5 Q 639.5 305.5 627.5 309.5 C 598.5 318.5 575.5 321.5 593.5 297.5 Z" fill="lightgray"></path>
      </clipPath>
      <path clip-path="url(#make-me-a-hanzi-clip-23)" d="M 600.5 295.5 L 632.5 277.5 L 626.5 97.5 L 611.5 72.5 " fill="none" id="make-me-a-hanzi-animation-23" stroke-dasharray="374 748" stroke-linecap="round"></path>

      <clipPath id="make-me-a-hanzi-clip-24">
      <path d="M 606.5 64.5 L 539.5 51.5 Q 528.5 49.5 505.5 47.5 L 459.5 49.5 Q 446.5 49.5 445.5 46.5 Q 444.5 43.5 450.5 29.5 Q 456.5 15.5 475.5 -0.5 Q 494.5 -16.5 506.5 -13.5 Q 518.5 -10.5 525.5 -6.5 Q 532.5 -2.5 570.5 13.5 L 585.5 19.5 Q 587.5 20.5 591.5 21.5 L 602.5 26.5 L 745.5 75.5 C 773.5 85.5 761.5 104.5 732.5 97.5 L 644.5 75.5 L 606.5 64.5 Z" fill="lightgray"></path>
      </clipPath>
      <path clip-path="url(#make-me-a-hanzi-clip-24)" d="M 453.5 44.5 L 475.5 27.5 L 503.5 16.5 L 725.5 83.5 L 736.5 77.5 " fill="none" id="make-me-a-hanzi-animation-24" stroke-dasharray="430 860" stroke-linecap="round"></path>

      <clipPath id="make-me-a-hanzi-clip-25">
      <path d="M 745.5 75.5 L 757.5 55.5 Q 762.5 47.5 771.5 40.5 Q 786.5 31.5 797.5 49.5 Q 803.5 59.5 800.5 73.5 Q 798.5 96.5 768.5 115.5 Q 709.5 149.5 705.5 137.5 Q 705.5 127.5 711.5 121.5 L 732.5 97.5 L 745.5 75.5 Z" fill="lightgray"></path>
      </clipPath>
      <path clip-path="url(#make-me-a-hanzi-clip-25)" d="M 711.5 133.5 L 750.5 107.5 L 773.5 77.5 L 781.5 55.5 " fill="none" id="make-me-a-hanzi-animation-25" stroke-dasharray="236 472" stroke-linecap="round"></path>

</g>
</svg>
